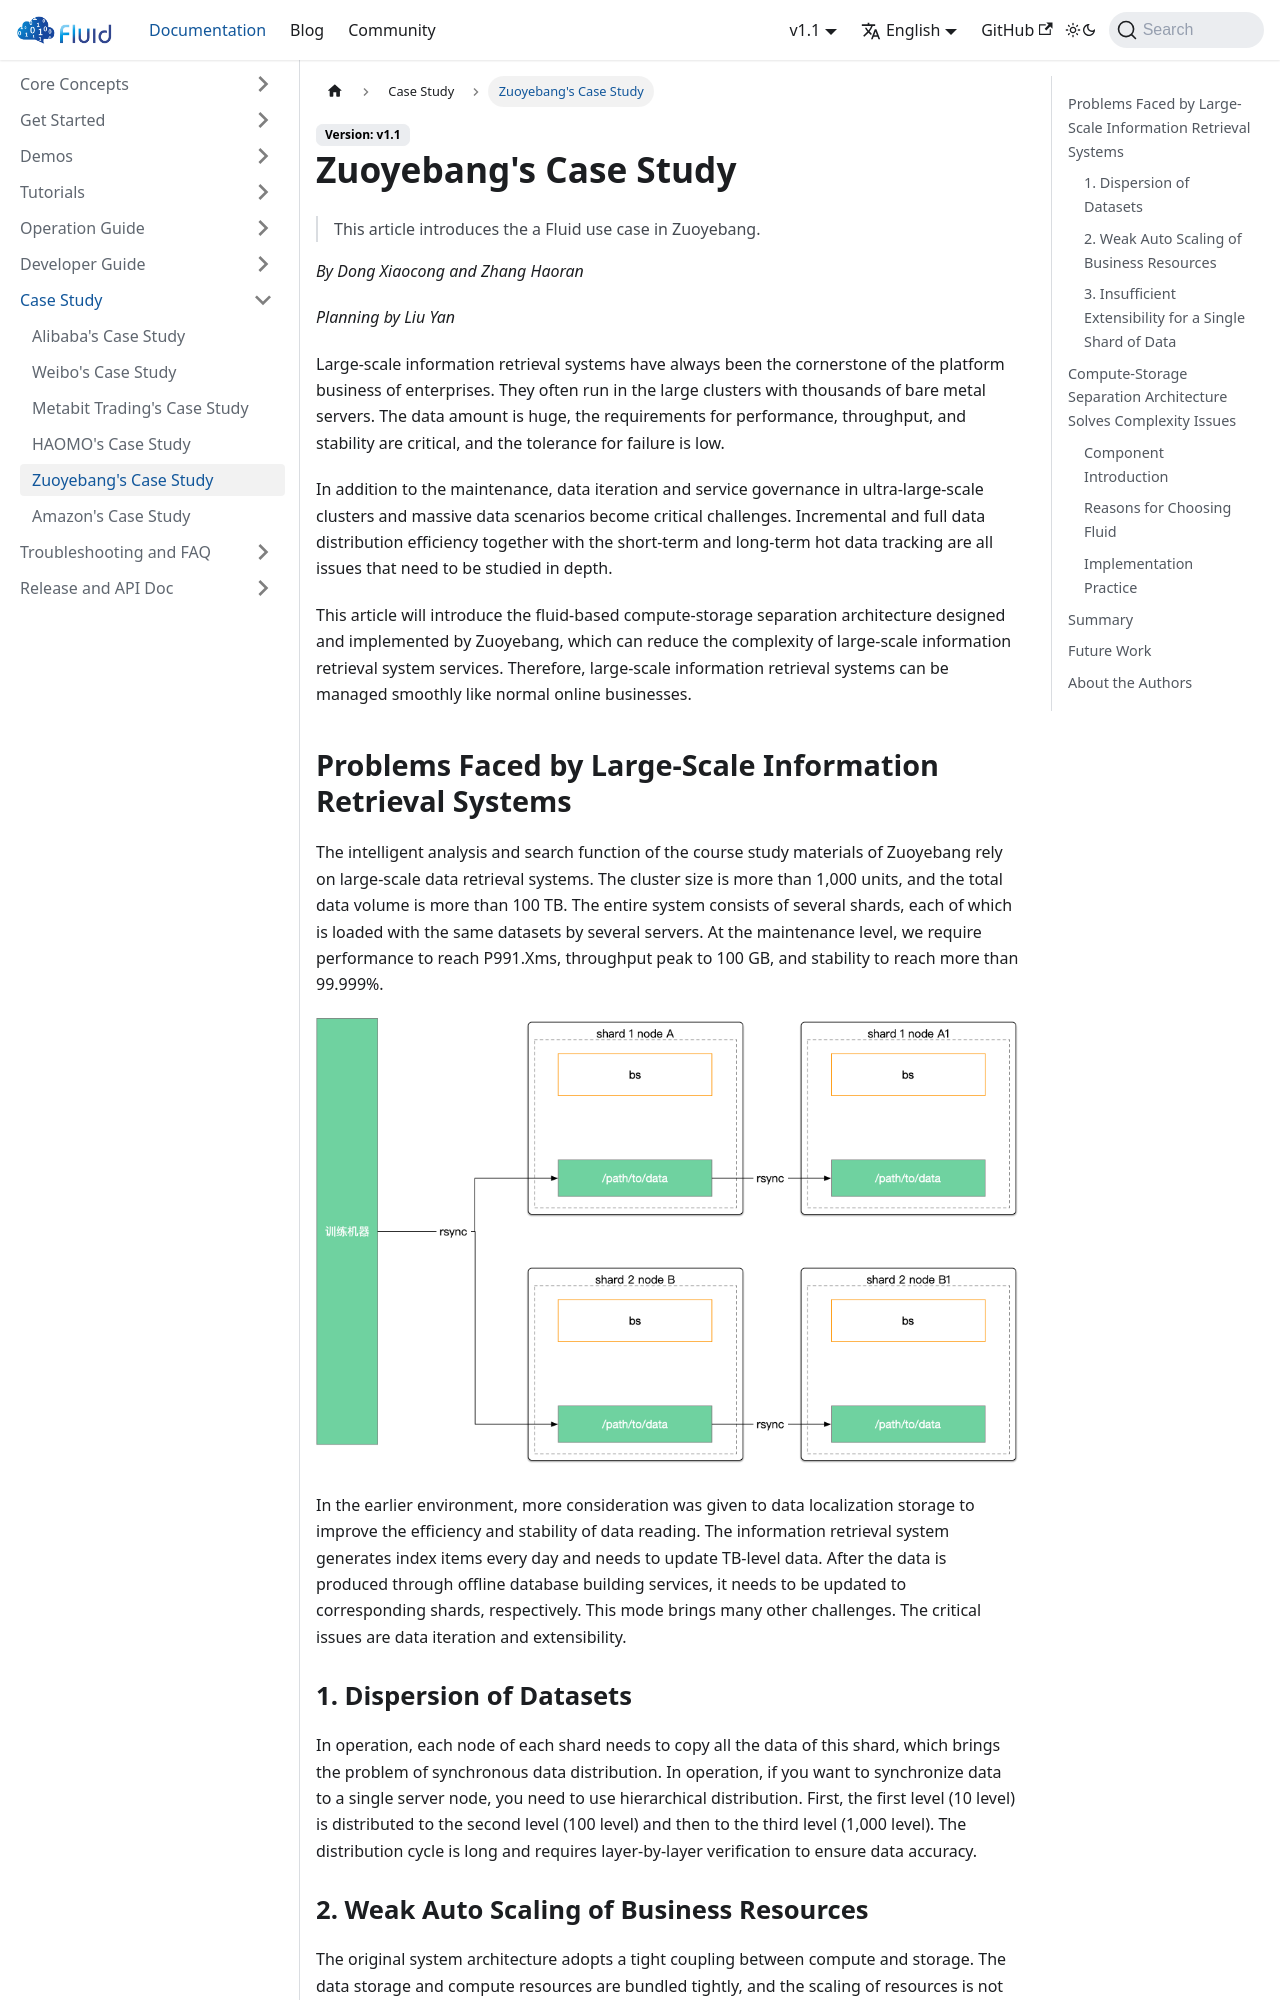

repository: fluid-cloudnative/fluid-cloudnative.github.io · page: docs/case-study/zuoyebang-case-study.html · generator: docusaurus

---
sidebar_label: Zuoyebang's Case Study
sidebar_position: 5
---

# Zuoyebang's Case Study
> This article introduces the a Fluid use case in Zuoyebang.

*By Dong Xiaocong and Zhang Haoran*

*Planning by Liu Yan*

Large-scale information retrieval systems have always been the cornerstone of the platform business of enterprises. They often run in the large clusters with thousands of bare metal servers. The data amount is huge, the requirements for performance, throughput, and stability are critical, and the tolerance for failure is low.

In addition to the maintenance, data iteration and service governance in ultra-large-scale clusters and massive data scenarios become critical challenges. Incremental and full data distribution efficiency together with the short-term and long-term hot data tracking are all issues that need to be studied in depth.

This article will introduce the fluid-based compute-storage separation architecture designed and implemented by Zuoyebang, which can reduce the complexity of large-scale information retrieval system services. Therefore, large-scale information retrieval systems can be managed smoothly like normal online businesses.

## Problems Faced by Large-Scale Information Retrieval Systems
The intelligent analysis and search function of the course study materials of Zuoyebang rely on large-scale data retrieval systems. The cluster size is more than 1,000 units, and the total data volume is more than 100 TB. The entire system consists of several shards, each of which is loaded with the same datasets by several servers. At the maintenance level, we require performance to reach P991.Xms, throughput peak to 100 GB, and stability to reach more than 99.999%.

![problem](../../static/img/docs/case-study/zuoyebang-problem.png)

In the earlier environment, more consideration was given to data localization storage to improve the efficiency and stability of data reading. The information retrieval system generates index items every day and needs to update TB-level data. After the data is produced through offline database building services, it needs to be updated to corresponding shards, respectively. This mode brings many other challenges. The critical issues are data iteration and extensibility.

### 1. Dispersion of Datasets
In operation, each node of each shard needs to copy all the data of this shard, which brings the problem of synchronous data distribution. In operation, if you want to synchronize data to a single server node, you need to use hierarchical distribution. First, the first level (10 level) is distributed to the second level (100 level) and then to the third level (1,000 level). The distribution cycle is long and requires layer-by-layer verification to ensure data accuracy.

### 2. Weak Auto Scaling of Business Resources
The original system architecture adopts a tight coupling between compute and storage. The data storage and compute resources are bundled tightly, and the scaling of resources is not high. Scaling often needs to be carried out on an hourly basis, lacking the ability to cope with sudden peak network traffic scaling.
